The GitHub repository nithinisaimg/sign_language_translator contains a labelled image folder "signs" with 9 categories: bye, hello, help me, how are you, i love you, please, sorry, thank you, yes. Examples follow, each with its label.

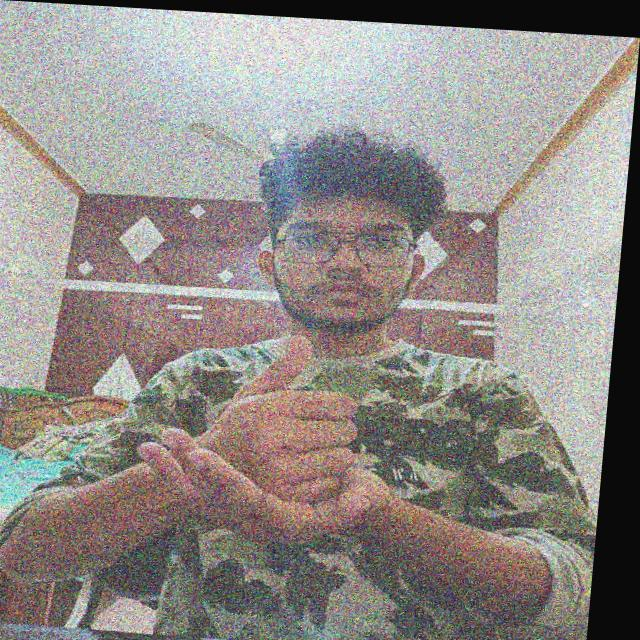
Label: help me

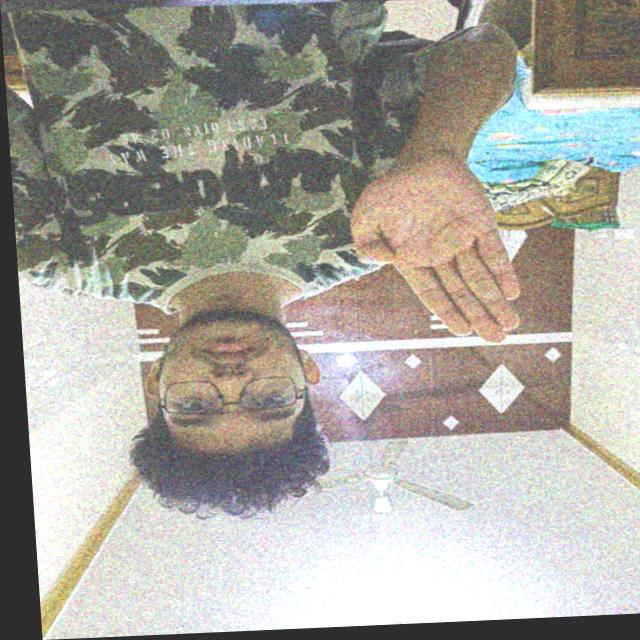
Label: bye

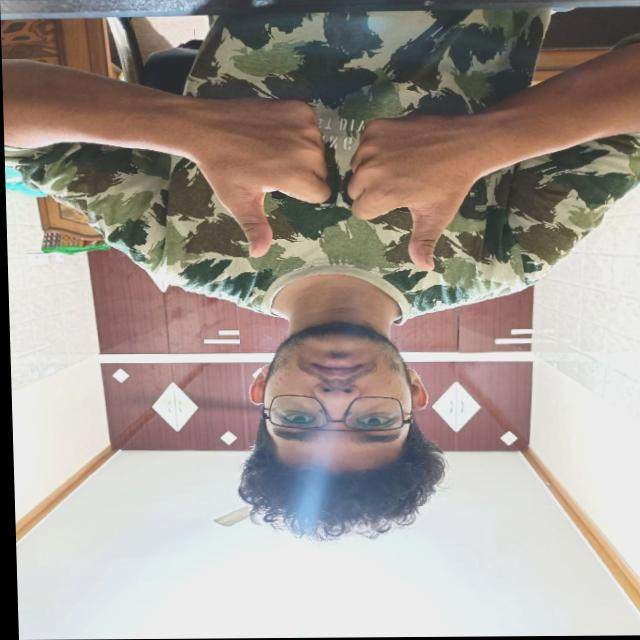
Label: how are you

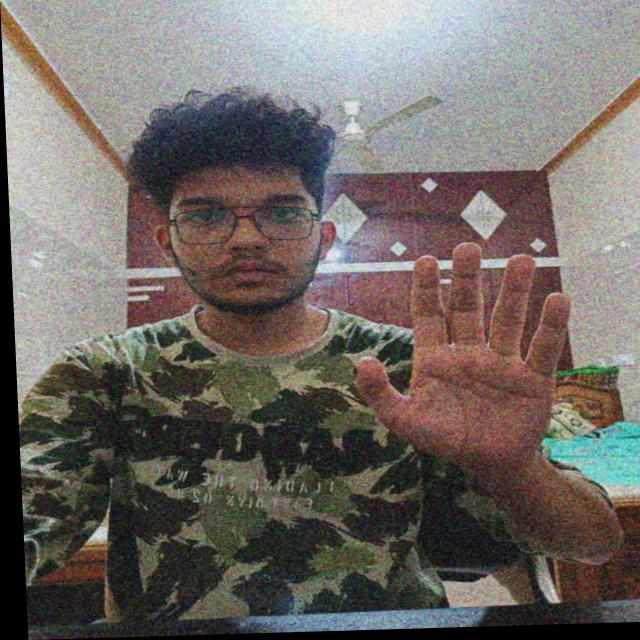
Label: hello

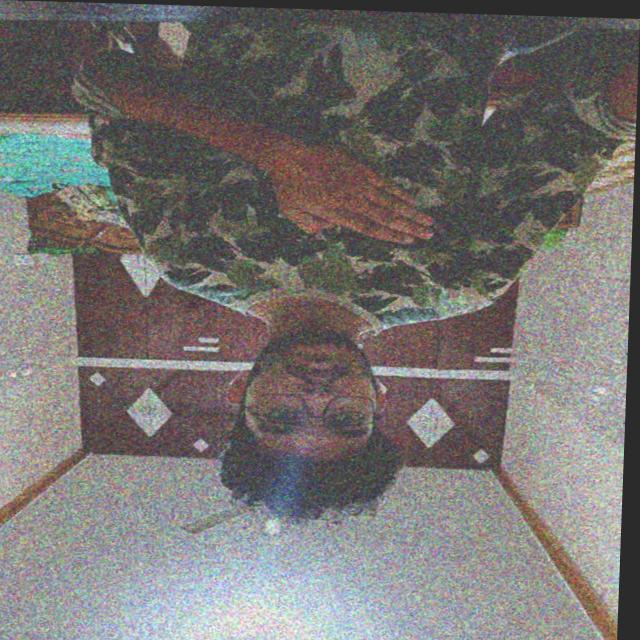
Label: please

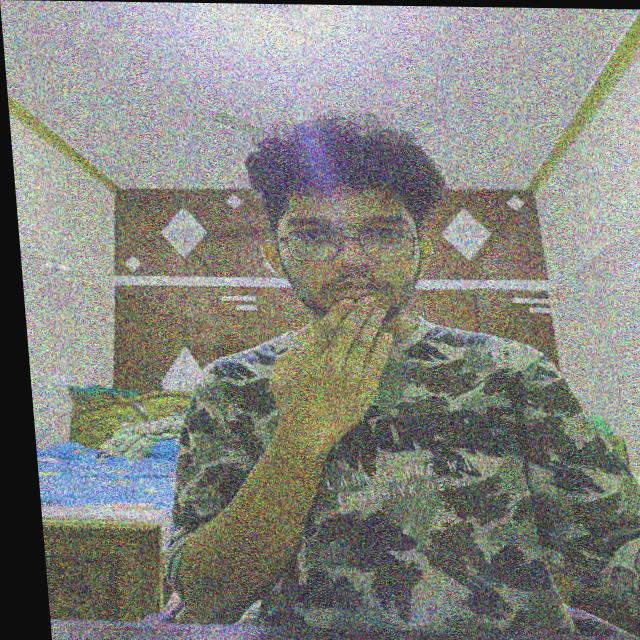
Label: thank you
